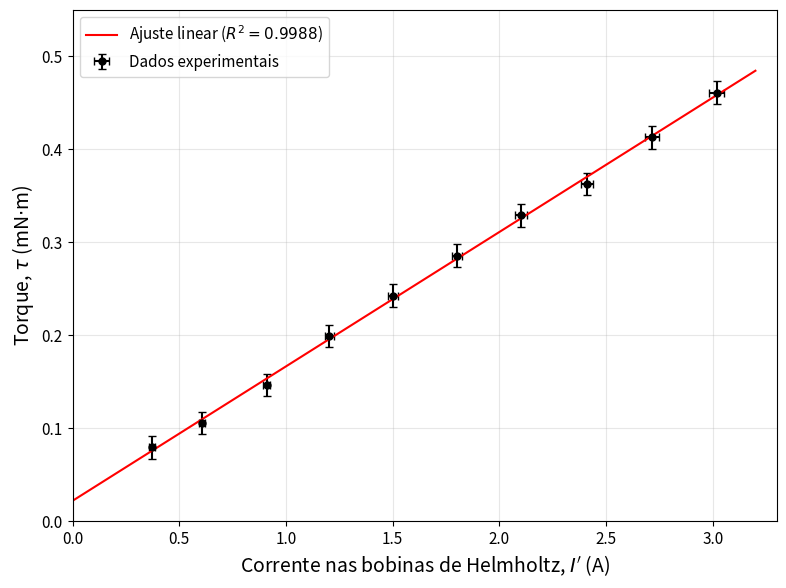
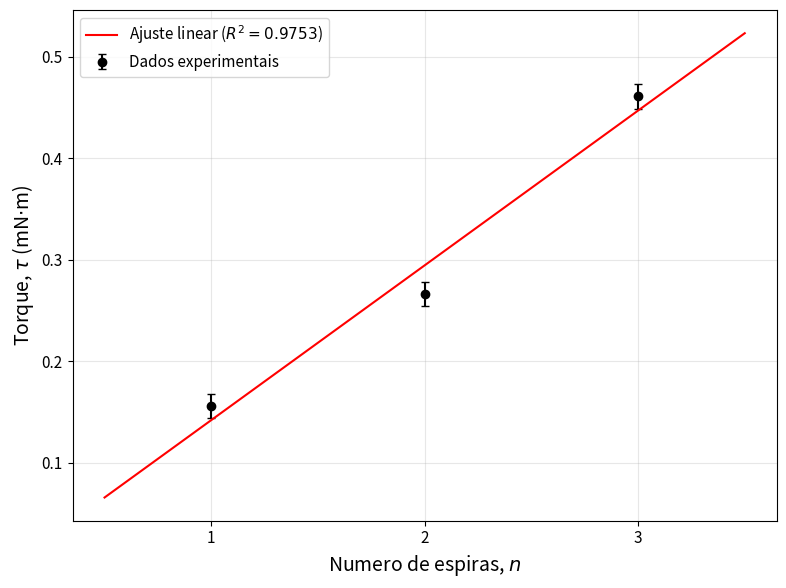
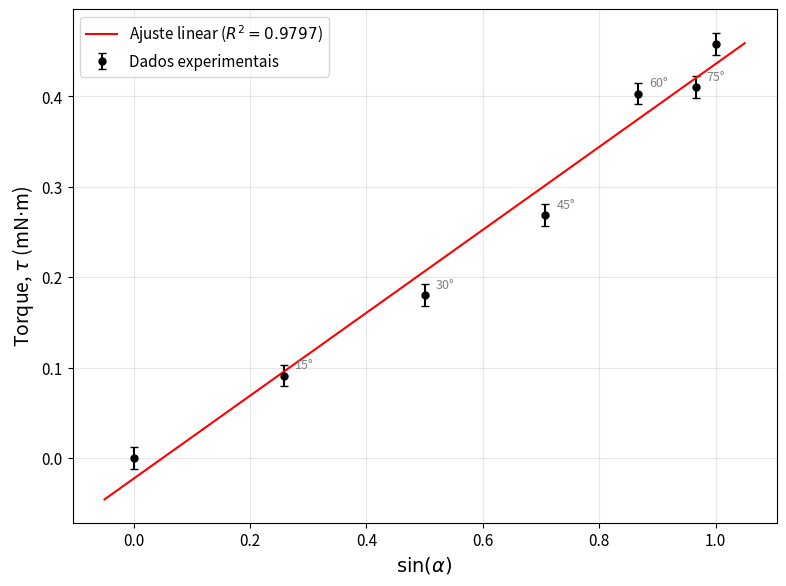
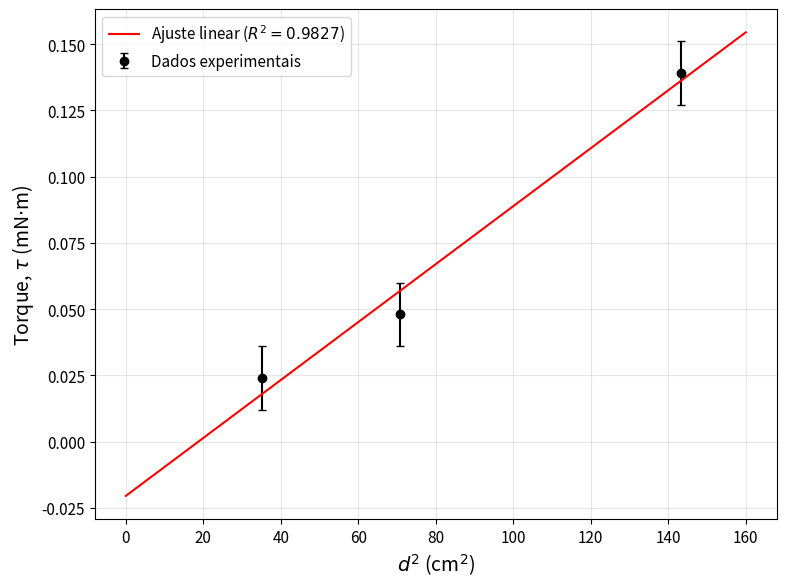
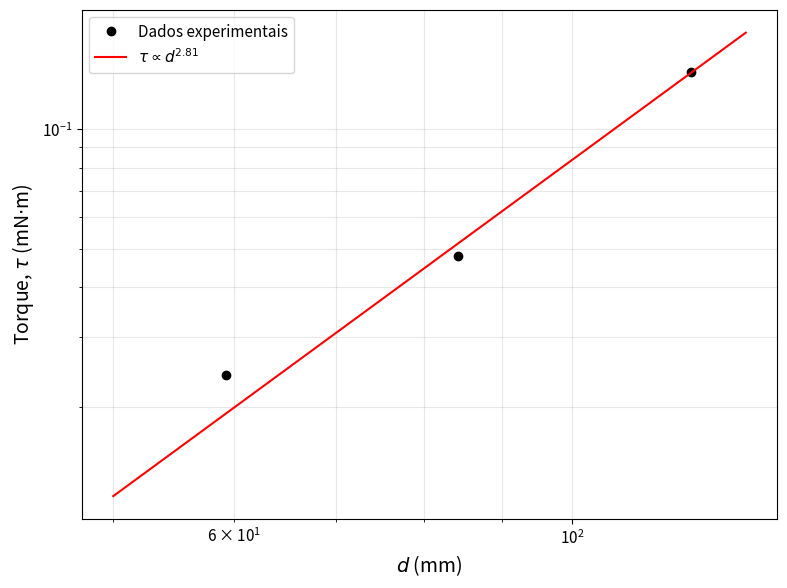
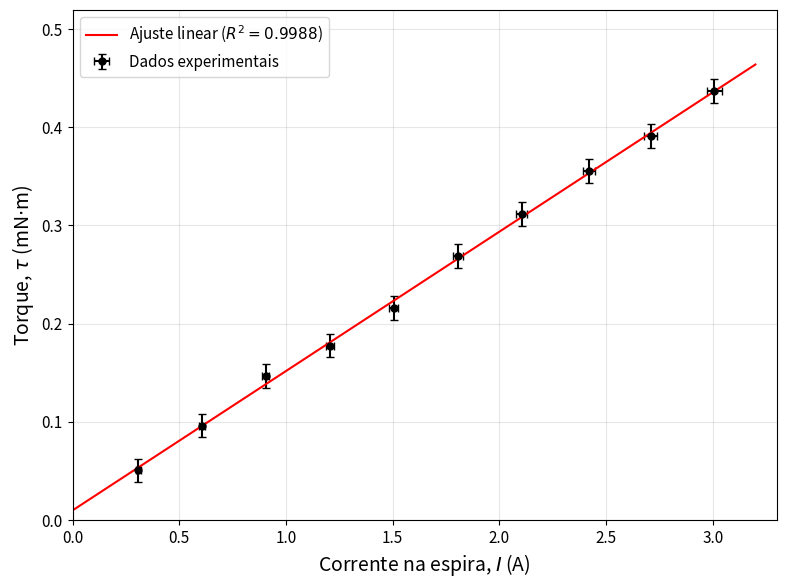

Reproduce these figures in Python, in order.
#!/usr/bin/env python3
# -*- coding: utf-8 -*-
"""
Análise de Dados - Experimento 6: Momento Magnético
Laboratório de Física 2 - UFABC

"""

import numpy as np
import matplotlib.pyplot as plt
from scipy.optimize import curve_fit
from scipy.stats import linregress

plt.rcParams.update({
    'font.size': 12,
    'axes.labelsize': 14,
    'axes.titlesize': 14,
    'xtick.labelsize': 11,
    'ytick.labelsize': 11,
    'legend.fontsize': 11,
    'figure.figsize': (8, 6),
    'figure.dpi': 150,
    'savefig.dpi': 300,
    'text.usetex': False,
})

# =============================================================================
# CONSTANTES E PARAMETROS
# =============================================================================
mu_0 = 4 * np.pi * 1e-7
n_H = 154
R_H = 0.200
L_braco = 0.240  # m

fator_HH = (4.0/5.0)**(3.0/2.0) * mu_0 * n_H / R_H
print(f"Fator Helmholtz (B/Ip): {fator_HH:.6e} T/A")
print(f"B(Ip=3A) = {fator_HH*3:.4e} T = {fator_HH*3*1e3:.4f} mT")
print(f"Braco de alavanca: L = {L_braco*1e3:.0f} mm")

# =============================================================================
# INCERTEZAS
# =============================================================================
sigma_F = 0.05e-3   # 0.05 mN em N (sensibilidade do dinamometro)
sigma_L = 0.001      # 1 mm (incerteza mecanica do braco)
sigma_paquimetro = 0.05e-3  # m

def erro_multimetro_DC(I_medido, faixa='20A'):
    if faixa == '20A':
        resolucao = 0.001
    elif faixa == '2A':
        resolucao = 0.0001
    else:
        resolucao = 0.001
    return 0.008 * abs(I_medido) + 10 * resolucao

def sigma_torque(F_mN):
    """Incerteza no torque em mN.m, dado F em mN."""
    termo_F = (L_braco * 0.05)**2
    termo_L = (F_mN * sigma_L)**2
    return np.sqrt(termo_F + termo_L)

print(f"sigma_tau base (L*sigma_F): {L_braco * 0.05:.4f} mN.m")

# =============================================================================
# DADOS - FORCA (leitura direta do dinamometro, em mN)
# =============================================================================

# TAREFA 1: F vs Ip
t1_n = 3; t1_d = 118.20e-3; t1_I = 3.004
t1_F = np.array([0.33, 0.44, 0.61, 0.83, 1.01, 1.19, 1.37, 1.51, 1.72, 1.92])
t1_Ip = np.array([0.372, 0.607, 0.909, 1.204, 1.501, 1.802, 2.102, 2.410, 2.716, 3.019])

# TAREFA 2: F vs n
t2_Ip = 3.016; t2_I = 3.004
t2_F = np.array([0.65, 1.11, 1.92])
t2_n = np.array([1, 2, 3])
t2_d = np.array([119.70, 119.00, 118.20]) * 1e-3

# TAREFA 3: F vs alfa
t3_n = 3; t3_d = 118.20e-3
t3_alpha_deg = np.array([0, 15, 30, 45, 60, 75, 90])
t3_F = np.array([0, 0.38, 0.75, 1.12, 1.68, 1.71, 1.91])
t3_Ip = np.array([3.034, 3.033, 3.034, 3.034, 3.034, 3.035, 3.034])
t3_I = np.array([3.019, 3.019, 3.019, 3.019, 3.019, 3.019, 3.019])
t3_sin_alpha = np.sin(np.radians(t3_alpha_deg))

# TAREFA 4: F vs d
t4_n = 1; t4_Ip = 3.032; t4_I = 3.015
t4_d = np.array([59.25, 84.20, 119.70]) * 1e-3
t4_F = np.array([0.1, 0.2, 0.58])

# TAREFA 5: F vs I
t5_n = 3; t5_d = 118.20e-3; t5_Ip = 3.035
t5_F = np.array([0.21, 0.4, 0.61, 0.74, 0.9, 1.12, 1.3, 1.48, 1.63, 1.82])
t5_I = np.array([0.309, 0.606, 0.905, 1.207, 1.505, 1.807, 2.105, 2.42, 2.709, 3.008])

# =============================================================================
# CONVERSAO F -> tau
# =============================================================================
# tau(mN.m) = F(mN) * L(m)
t1_tau = t1_F * L_braco
t2_tau = t2_F * L_braco
t3_tau = t3_F * L_braco
t4_tau = t4_F * L_braco
t5_tau = t5_F * L_braco

print(f"\nExemplo: F=1.92 mN -> tau = 1.92 * 0.240 = {1.92*0.240:.4f} mN.m")

# Incertezas no torque
sigma_t1_tau = sigma_torque(t1_F)
sigma_t2_tau = sigma_torque(t2_F)
sigma_t3_tau = sigma_torque(t3_F)
sigma_t4_tau = sigma_torque(t4_F)
sigma_t5_tau = sigma_torque(t5_F)

# Incertezas nas correntes
sigma_t1_Ip = np.array([erro_multimetro_DC(I) for I in t1_Ip])
sigma_t5_I = np.array([erro_multimetro_DC(I) for I in t5_I])

# =============================================================================
# FUNCOES DE AJUSTE
# =============================================================================
def linear(x, a, b):
    return a * x + b

def power_law(x, A, B):
    return A * np.power(x, B)

# =============================================================================
# TAREFA 1
# =============================================================================
print("\n" + "="*60)
print("TAREFA 1: Torque vs Ip")
print("="*60)

slope1, intercept1, r1, p1, se1 = linregress(t1_Ip, t1_tau)
print(f"Ajuste: tau = ({slope1:.4f} +/- {se1:.4f}) * Ip + ({intercept1:.4f})")
print(f"R2 = {r1**2:.6f}")

popt1, pcov1 = curve_fit(power_law, t1_Ip, t1_tau, p0=[0.15, 1.0])
perr1 = np.sqrt(np.diag(pcov1))
print(f"Potencia: expoente = {popt1[1]:.3f} +/- {perr1[1]:.3f}")

coef_teo1 = t1_n * t1_I * np.pi * t1_d**2 / 4 * fator_HH * 1e3
print(f"Coef. angular teorico: {coef_teo1:.4f} mN.m/A")
print(f"Coef. angular experimental: {slope1:.4f} mN.m/A")
print(f"Discrepancia: {abs(slope1-coef_teo1)/coef_teo1*100:.1f}%")

fig1, ax1 = plt.subplots()
ax1.errorbar(t1_Ip, t1_tau, yerr=sigma_t1_tau, xerr=sigma_t1_Ip,
             fmt='ko', markersize=5, capsize=3, label='Dados experimentais')
x_fit = np.linspace(0, 3.2, 100)
ax1.plot(x_fit, linear(x_fit, slope1, intercept1), 'r-',
         label=f'Ajuste linear ($R^2 = {r1**2:.4f}$)')
ax1.set_xlabel("Corrente nas bobinas de Helmholtz, $I'$ (A)")
ax1.set_ylabel("Torque, $\\tau$ (mN$\\cdot$m)")
ax1.legend(); ax1.grid(True, alpha=0.3)
ax1.set_xlim(0, 3.3); ax1.set_ylim(0, 0.55)
plt.tight_layout(); plt.savefig('tarefa1_tau_vs_Ip.png'); plt.close()

# =============================================================================
# TAREFA 2
# =============================================================================
print("\n" + "="*60)
print("TAREFA 2: Torque vs n")
print("="*60)

slope2, intercept2, r2, p2, se2 = linregress(t2_n, t2_tau)
print(f"Ajuste: tau = ({slope2:.4f} +/- {se2:.4f}) * n + ({intercept2:.4f})")
print(f"R2 = {r2**2:.6f}")

d_med2 = np.mean(t2_d)
coef_teo2 = t2_I * np.pi * d_med2**2 / 4 * fator_HH * t2_Ip * 1e3
print(f"Coef. teorico: {coef_teo2:.4f}, Exp: {slope2:.4f}, Desvio: {abs(slope2-coef_teo2)/coef_teo2*100:.1f}%")

fig2, ax2 = plt.subplots()
ax2.errorbar(t2_n, t2_tau, yerr=sigma_t2_tau, fmt='ko', markersize=6, capsize=3,
             label='Dados experimentais')
x_fit = np.linspace(0.5, 3.5, 100)
ax2.plot(x_fit, linear(x_fit, slope2, intercept2), 'r-',
         label=f'Ajuste linear ($R^2 = {r2**2:.4f}$)')
ax2.set_xlabel("Numero de espiras, $n$"); ax2.set_ylabel("Torque, $\\tau$ (mN$\\cdot$m)")
ax2.set_xticks([1, 2, 3]); ax2.legend(); ax2.grid(True, alpha=0.3)
plt.tight_layout(); plt.savefig('tarefa2_tau_vs_n.png'); plt.close()

# =============================================================================
# TAREFA 3
# =============================================================================
print("\n" + "="*60)
print("TAREFA 3: Torque vs sin(alfa)")
print("="*60)

slope3, intercept3, r3, p3, se3 = linregress(t3_sin_alpha, t3_tau)
print(f"Ajuste: tau = ({slope3:.4f} +/- {se3:.4f}) * sin(a) + ({intercept3:.4f})")
print(f"R2 = {r3**2:.6f}")

B_t3 = fator_HH * np.mean(t3_Ip)
tau_max_teo = t3_n * np.mean(t3_I) * np.pi * t3_d**2 / 4 * B_t3 * 1e3
print(f"Coef. teorico (tau_max): {tau_max_teo:.4f}, Exp: {slope3:.4f}, Desvio: {abs(slope3-tau_max_teo)/tau_max_teo*100:.1f}%")

fig3, ax3 = plt.subplots()
ax3.errorbar(t3_sin_alpha, t3_tau, yerr=sigma_t3_tau, fmt='ko', markersize=5, capsize=3,
             label='Dados experimentais')
x_fit = np.linspace(-0.05, 1.05, 100)
ax3.plot(x_fit, linear(x_fit, slope3, intercept3), 'r-',
         label=f'Ajuste linear ($R^2 = {r3**2:.4f}$)')
for i, ang in enumerate(t3_alpha_deg):
    if 0 < ang < 90:
        ax3.annotate(f'{ang}'+u'\u00b0', (t3_sin_alpha[i], t3_tau[i]),
                    textcoords="offset points", xytext=(8, 5), fontsize=9, color='gray')
ax3.set_xlabel("$\\sin(\\alpha)$"); ax3.set_ylabel("Torque, $\\tau$ (mN$\\cdot$m)")
ax3.legend(); ax3.grid(True, alpha=0.3)
plt.tight_layout(); plt.savefig('tarefa3_tau_vs_sinalpha.png'); plt.close()

# =============================================================================
# TAREFA 4
# =============================================================================
print("\n" + "="*60)
print("TAREFA 4: Torque vs d")
print("="*60)

t4_d_cm = t4_d * 100
t4_d2_cm2 = t4_d_cm**2

slope4, intercept4, r4, p4, se4 = linregress(t4_d2_cm2, t4_tau)
print(f"Ajuste (tau vs d2): tau = ({slope4:.6f} +/- {se4:.6f}) * d2 + ({intercept4:.4f})")
print(f"R2 = {r4**2:.6f}")

popt4, pcov4 = curve_fit(power_law, t4_d * 1e3, t4_tau, p0=[0.000001, 2.0])
perr4 = np.sqrt(np.diag(pcov4))
print(f"Potencia: expoente = {popt4[1]:.3f} +/- {perr4[1]:.3f} (esperado: 2)")

fig4, ax4 = plt.subplots()
ax4.errorbar(t4_d2_cm2, t4_tau, yerr=sigma_t4_tau, fmt='ko', markersize=6, capsize=3,
             label='Dados experimentais')
x_fit = np.linspace(0, 160, 100)
ax4.plot(x_fit, linear(x_fit, slope4, intercept4), 'r-',
         label=f'Ajuste linear ($R^2 = {r4**2:.4f}$)')
ax4.set_xlabel("$d^2$ (cm$^2$)"); ax4.set_ylabel("Torque, $\\tau$ (mN$\\cdot$m)")
ax4.legend(); ax4.grid(True, alpha=0.3)
plt.tight_layout(); plt.savefig('tarefa4_tau_vs_d2.png'); plt.close()

fig4b, ax4b = plt.subplots()
ax4b.loglog(t4_d * 1e3, t4_tau, 'ko', markersize=6, label='Dados experimentais')
d_fit = np.linspace(50, 130, 100)
ax4b.loglog(d_fit, power_law(d_fit, *popt4), 'r-',
            label=f'$\\tau \\propto d^{{{popt4[1]:.2f}}}$')
ax4b.set_xlabel("$d$ (mm)"); ax4b.set_ylabel("Torque, $\\tau$ (mN$\\cdot$m)")
ax4b.legend(); ax4b.grid(True, alpha=0.3, which='both')
plt.tight_layout(); plt.savefig('tarefa4_loglog.png'); plt.close()

# =============================================================================
# TAREFA 5
# =============================================================================
print("\n" + "="*60)
print("TAREFA 5: Torque vs I")
print("="*60)

slope5, intercept5, r5, p5, se5 = linregress(t5_I, t5_tau)
print(f"Ajuste: tau = ({slope5:.4f} +/- {se5:.4f}) * I + ({intercept5:.4f})")
print(f"R2 = {r5**2:.6f}")

coef_teo5 = t5_n * np.pi * t5_d**2 / 4 * fator_HH * t5_Ip * 1e3
print(f"Coef. teorico: {coef_teo5:.4f}, Exp: {slope5:.4f}, Desvio: {abs(slope5-coef_teo5)/coef_teo5*100:.1f}%")

fig5, ax5 = plt.subplots()
ax5.errorbar(t5_I, t5_tau, yerr=sigma_t5_tau, xerr=sigma_t5_I,
             fmt='ko', markersize=5, capsize=3, label='Dados experimentais')
x_fit = np.linspace(0, 3.2, 100)
ax5.plot(x_fit, linear(x_fit, slope5, intercept5), 'r-',
         label=f'Ajuste linear ($R^2 = {r5**2:.4f}$)')
ax5.set_xlabel("Corrente na espira, $I$ (A)"); ax5.set_ylabel("Torque, $\\tau$ (mN$\\cdot$m)")
ax5.legend(); ax5.grid(True, alpha=0.3)
ax5.set_xlim(0, 3.3); ax5.set_ylim(0, 0.52)
plt.tight_layout(); plt.savefig('tarefa5_tau_vs_I.png'); plt.close()

# =============================================================================
# PROPAGACAO DE INCERTEZAS - Exemplo
# =============================================================================
print("\n" + "="*60)
print("PROPAGACAO DE INCERTEZAS - Tarefa 1, ponto 5")
print("="*60)

i_ex = 4
Ip_ex = t1_Ip[i_ex]; F_ex = t1_F[i_ex]; tau_ex = t1_tau[i_ex]
sigma_Ip_ex = erro_multimetro_DC(Ip_ex)
sigma_I_ex = erro_multimetro_DC(t1_I)

print(f"F = {F_ex} mN, tau = {tau_ex:.4f} mN.m")
print(f"sigma(F) = 0.05 mN, sigma(L) = 1 mm")
print(f"sigma(tau_med) = {sigma_torque(F_ex):.4f} mN.m")

B_ex = fator_HH * Ip_ex
tau_teo = t1_n * t1_I * np.pi * t1_d**2 / 4 * B_ex * 1e3
print(f"tau_teo = {tau_teo:.4f} mN.m, tau_exp = {tau_ex:.4f} mN.m")

sr_I = sigma_I_ex / t1_I
sr_d = 2 * sigma_paquimetro / t1_d
sr_Ip = sigma_Ip_ex / Ip_ex
sr_tot = np.sqrt(sr_I**2 + sr_d**2 + sr_Ip**2)
print(f"sigma_rel: I={sr_I*100:.2f}%, d={sr_d*100:.2f}%, Ip={sr_Ip*100:.2f}%, total={sr_tot*100:.2f}%")
print(f"sigma(tau_teo) = {tau_teo*sr_tot:.4f} mN.m")

# Compatibilidade
diff = abs(tau_ex - tau_teo)
sig_comb = np.sqrt(sigma_torque(F_ex)**2 + (tau_teo*sr_tot)**2)
print(f"|tau_exp - tau_teo| = {diff:.4f} mN.m")
print(f"sigma_combinado = {sig_comb:.4f} mN.m")
print(f"Diferenca: {diff/sig_comb:.1f} sigma")

# =============================================================================
# RESUMO FINAL
# =============================================================================
print("\n" + "="*60)
print("RESUMO")
print("="*60)
print(f"T1: slope={slope1:.4f}, teo={coef_teo1:.4f}, R2={r1**2:.4f}, exp_pot={popt1[1]:.3f}")
print(f"T2: slope={slope2:.4f}, teo={coef_teo2:.4f}, R2={r2**2:.4f}")
print(f"T3: slope={slope3:.4f}, teo={tau_max_teo:.4f}, R2={r3**2:.4f}")
print(f"T4: exp_pot={popt4[1]:.3f}+/-{perr4[1]:.3f}, R2(d2)={r4**2:.4f}")
print(f"T5: slope={slope5:.4f}, teo={coef_teo5:.4f}, R2={r5**2:.4f}")

print("\nAnalise concluida! Graficos salvos.")
